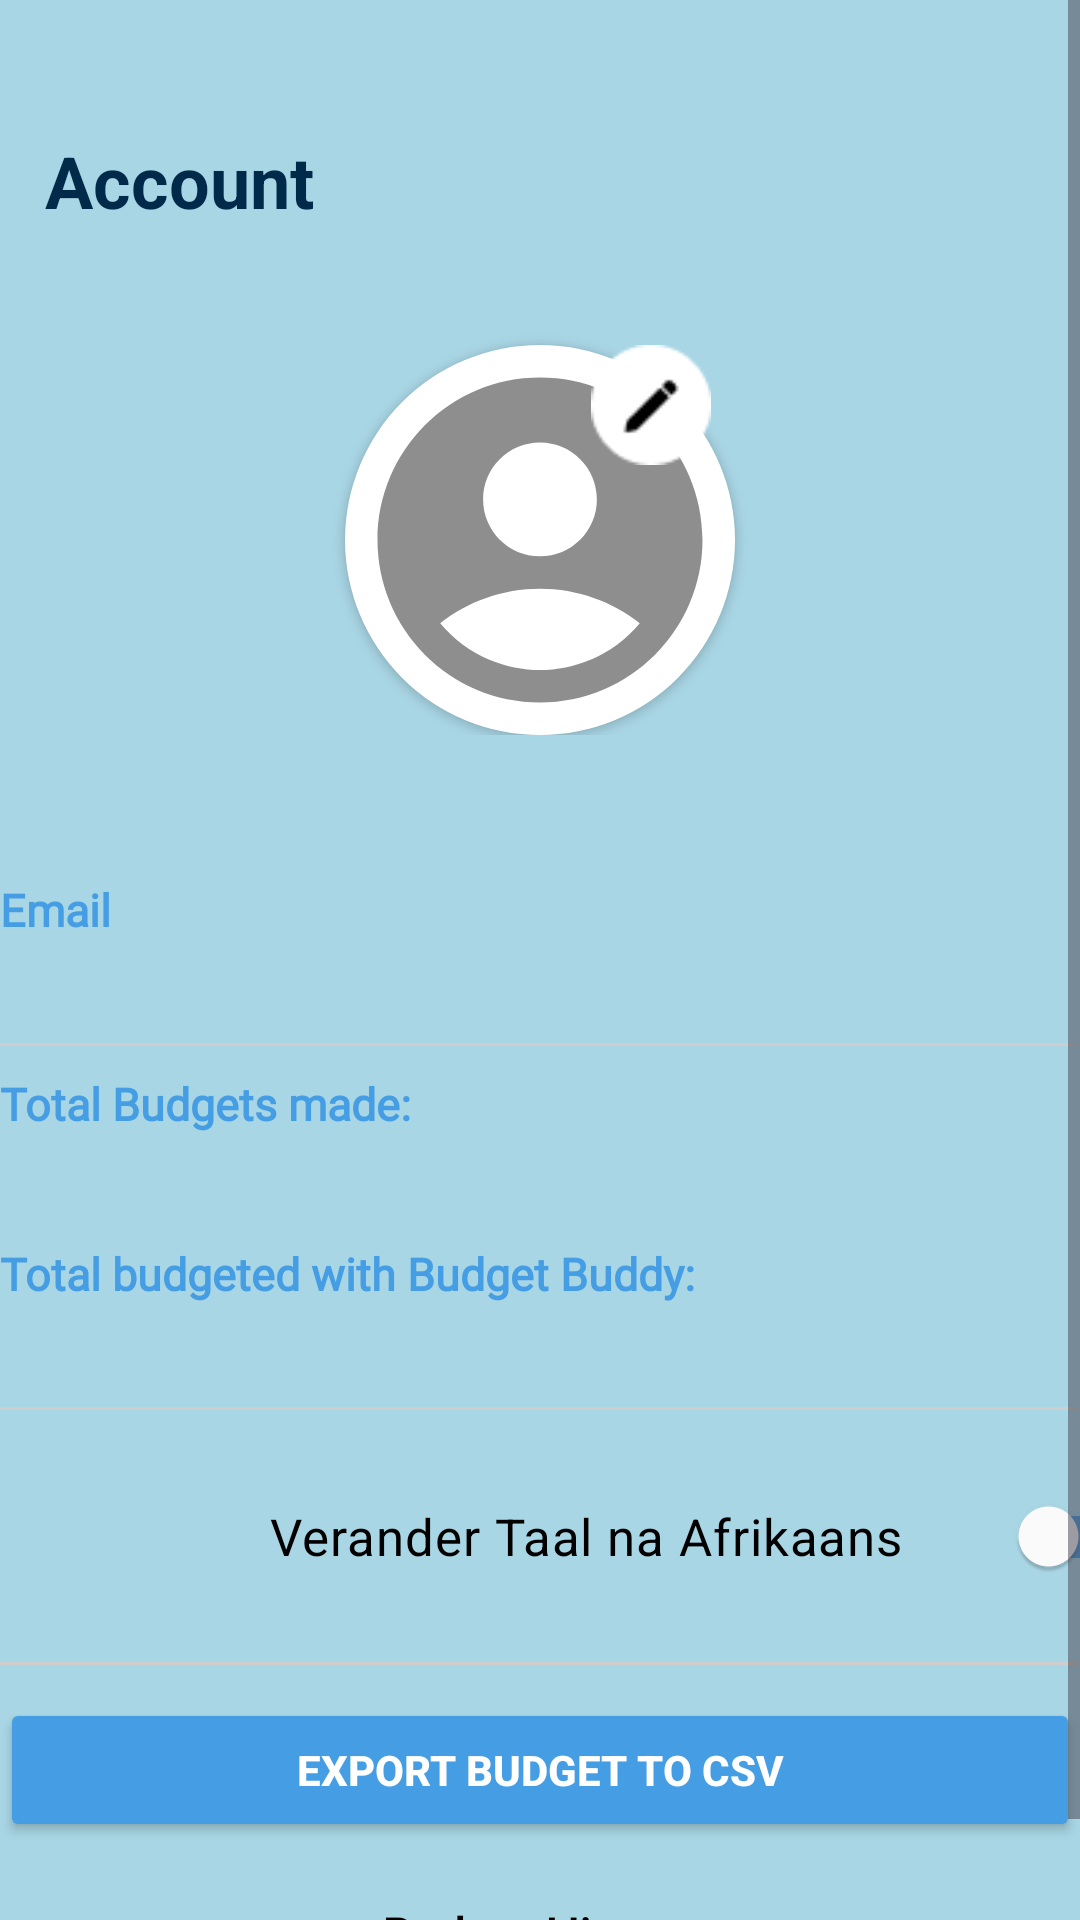

Android layout source for this screen:
<!-- AndroidManifest.xml: application theme Theme.OPSC7312_BudgetBuddy -->
<!-- res/layout/fragment_account.xml -->
<?xml version="1.0" encoding="utf-8"?>
<ScrollView xmlns:android="http://schemas.android.com/apk/res/android"
    xmlns:tools="http://schemas.android.com/tools"
    xmlns:app="http://schemas.android.com/apk/res-auto"
    android:layout_width="match_parent"
    android:layout_height="match_parent"
    android:background="@color/blue_1"
    tools:context=".activities.AccountFragment">

    <RelativeLayout
        android:layout_width="match_parent"
        android:layout_height="wrap_content"
        android:paddingTop="30dp"
        android:id="@+id/layout1">

        <LinearLayout
            android:id="@+id/linearLayout2"
            android:layout_width="match_parent"
            android:layout_height="match_parent"
            android:layout_marginTop="150dp"
            android:paddingTop="70dp"
            android:orientation="vertical"
            android:background="@drawable/dialog_background"
            android:gravity="center_horizontal">

            
            <TextView
                android:id="@+id/tv_name"
                android:layout_width="wrap_content"
                android:layout_height="wrap_content"
                android:layout_gravity="center"
                android:textColor="@color/black"
                android:textSize="20sp"
                android:textStyle="bold"
                android:layout_marginBottom="8dp" />

            <TextView
                android:id="@+id/textView2"
                android:layout_width="match_parent"
                android:layout_height="wrap_content"
                android:layout_marginTop="8dp"
                android:layout_gravity="center"
                android:text="@string/email"
                android:textColor="@color/blue"
                android:fontFamily="@font/mplus_rounded"
                android:textSize="15sp"
                android:textStyle="bold" />

            
            <TextView
                android:id="@+id/tv_email"
                android:layout_width="match_parent"
                android:layout_height="wrap_content"
                android:layout_marginTop="8dp"
                android:layout_gravity="center"
                android:textColor="@color/black"
                android:fontFamily="@font/mplus_rounded"
                android:textSize="15sp"
                android:textStyle="bold"
                android:layout_marginBottom="5dp" />

            <ImageView
                android:layout_width="match_parent"
                android:layout_height="wrap_content"
                android:contentDescription="@string/todo"
                android:src="@drawable/line_seperator"/>

            
            <TextView
                android:id="@+id/textView3"
                android:layout_width="match_parent"
                android:layout_height="wrap_content"
                android:layout_marginTop="8dp"
                android:layout_gravity="center"
                android:text="@string/total_budgets_made"
                android:textColor="@color/blue"
                android:fontFamily="@font/mplus_rounded"
                android:textSize="15sp"
                android:textStyle="bold" />

            <TextView
                android:id="@+id/tv_total_budgets"
                android:layout_width="match_parent"
                android:layout_height="wrap_content"
                android:layout_marginTop="8dp"
                android:layout_gravity="center"
                android:textColor="@color/black"
                android:fontFamily="@font/mplus_rounded"
                android:textSize="15sp"
                android:textStyle="bold"/>

            <TextView
                android:layout_width="match_parent"
                android:layout_height="wrap_content"
                android:layout_marginTop="8dp"
                android:layout_gravity="center"
                android:text="@string/total_budgeted_with_budget_buddy"
                android:textColor="@color/blue"
                android:fontFamily="@font/mplus_rounded"
                android:textSize="15sp"
                android:textStyle="bold"/>

            
                <TextView
                    android:id="@+id/tv_total_budgeted"
                    android:layout_width="match_parent"
                    android:layout_height="wrap_content"
                    android:layout_marginTop="8dp"
                    android:textColor="@color/black"
                    android:fontFamily="@font/mplus_rounded"
                    android:textSize="15sp"
                    android:textStyle="bold"
                    android:layout_marginBottom="5dp" />

            <ImageView
                android:layout_width="match_parent"
                android:layout_height="wrap_content"
                android:contentDescription="@string/todo"
                android:src="@drawable/line_seperator"/>

                

                    <LinearLayout
                        android:layout_width="match_parent"
                        android:layout_height="wrap_content"
                        android:layout_marginTop="16dp"
                        android:layout_marginBottom="16dp"
                        android:orientation="horizontal"
                        android:gravity="center_vertical">

                        <ImageView
                            android:id="@+id/icon_language"
                            android:layout_width="50dp"
                            android:layout_height="50dp"
                            android:src="@drawable/translate_icon"
                            android:contentDescription="@string/todo"
                            android:layout_marginEnd="40dp"/>

                        <androidx.appcompat.widget.SwitchCompat
                            android:id="@+id/languageSwitch"
                            android:layout_width="289dp"
                            android:layout_height="wrap_content"
                            android:textSize="17sp"
                            android:buttonTint="@color/white"
                            app:trackTint="@color/blue"
                            app:thumbTint="@color/white"
                            android:text="@string/change_language_to_afrikaans"
                            android:textColor="@color/black" />
                    </LinearLayout>


            <ImageView
                android:layout_width="match_parent"
                android:layout_height="wrap_content"
                android:contentDescription="@string/todo"
                android:src="@drawable/line_seperator"/>

            <Button
                android:id="@+id/exportBtn"
                android:layout_width="match_parent"
                android:layout_height="wrap_content"
                android:backgroundTint="@color/blue"
                android:layout_marginTop="10dp"
                android:text="@string/export_budget_to_csv"
                android:textColor="@color/white"
                android:textStyle="bold" />

                
                <TextView
                    android:layout_width="wrap_content"
                    android:layout_height="wrap_content"
                    android:layout_marginTop="20dp"
                    android:layout_gravity="center"
                    android:text="@string/budget_history"
                    android:textColor="@color/black"
                    android:fontFamily="@font/mplus_rounded"
                    android:textSize="16sp"
                    android:textStyle="bold"
                    android:layout_marginBottom="20dp" />

            <androidx.recyclerview.widget.RecyclerView
                android:id="@+id/BudgetHistoryListView"
                android:layout_width="match_parent"
                android:layout_height="wrap_content"/>

        </LinearLayout>

        <TextView
            android:id="@+id/pageName"
            android:layout_width="200dp"
            android:layout_height="50dp"
            android:layout_alignParentStart="true"
            android:layout_alignParentTop="true"
            android:layout_marginStart="15dp"
            android:layout_marginTop="14dp"
            android:text="@string/account"
            android:textColor="@color/blue_10"
            android:textSize="24sp"
            android:textStyle="bold" />


        <androidx.constraintlayout.widget.ConstraintLayout
            android:layout_width="match_parent"
            android:layout_height="wrap_content">

            
            <com.google.android.material.imageview.ShapeableImageView
                android:id="@+id/profile_image"
                android:layout_width="130dp"
                android:layout_height="130dp"
                android:layout_centerHorizontal="true"
                android:layout_marginTop="85dp"
                android:adjustViewBounds="true"
                android:background="@color/white"
                android:elevation="2dp"
                android:scaleType="centerCrop"
                android:src="@drawable/baseline_account_circle_24"
                app:shapeAppearanceOverlay="@style/RoundedSquare"
                app:layout_constraintTop_toTopOf="parent"
                app:layout_constraintStart_toStartOf="parent"
                app:layout_constraintEnd_toEndOf="parent"
            />
            <ImageView
                android:id="@+id/change_profile_icon"
                android:layout_width="40dp"
                android:layout_height="40dp"
                android:contentDescription="@string/todo"
                android:src="@drawable/change_profile_icon"
                android:layout_marginEnd="8dp"
                android:layout_marginBottom="8dp"
                android:elevation="4dp"
                app:layout_constraintTop_toTopOf="@id/profile_image"
                app:layout_constraintEnd_toEndOf="@id/profile_image"
                android:clickable="true"
                android:focusable="true"
            />

        </androidx.constraintlayout.widget.ConstraintLayout>



    </RelativeLayout>
</ScrollView>
<!-- resources referenced by this layout -->
<resources>
  <color name="black">#000000</color>
  <color name="blue">#459DE4</color>
  <color name="blue_1">#A9D6E5</color>
  <color name="blue_10">#012A4A</color>
  <color name="white">#FFFFFF</color>
  <!-- drawable baseline_account_circle_24 (drawable) -->
  <vector xmlns:android="http://schemas.android.com/apk/res/android" android:height="24dp" android:tint="#8E8E8E" android:viewportHeight="24" android:viewportWidth="24" android:width="24dp">
        
      <path android:fillColor="@android:color/white" android:pathData="M12,2C6.48,2 2,6.48 2,12s4.48,10 10,10s10,-4.48 10,-10S17.52,2 12,2zM12,6c1.93,0 3.5,1.57 3.5,3.5S13.93,13 12,13s-3.5,-1.57 -3.5,-3.5S10.07,6 12,6zM12,20c-2.03,0 -4.43,-0.82 -6.14,-2.88C7.55,15.8 9.68,15 12,15s4.45,0.8 6.14,2.12C16.43,19.18 14.03,20 12,20z"/>
      
  </vector>
  <!-- drawable change_profile_icon: png bitmap (drawable, 813 bytes) -->
  <!-- drawable line_seperator: png bitmap (drawable, 158 bytes) -->
  <string name="account">Account</string>
  <string name="budget_history">Budget History</string>
  <string name="change_language_to_afrikaans">Verander Taal na Afrikaans</string>
  <string name="email">Email</string>
  <string name="export_budget_to_csv">Export Budget to CSV</string>
  <string name="todo">TODO</string>
  <string name="total_budgeted_with_budget_buddy">Total budgeted with Budget Buddy:</string>
  <string name="total_budgets_made">Total Budgets made:</string>
  <style name="RoundedSquare">
          <item name="cornerSize">50%</item>
          <item name="cornerFamily">rounded</item>
          <item name="color">@color/white</item>
      </style>
  <style name="Theme.OPSC7312_BudgetBuddy" parent="Base.Theme.OPSC7312_BudgetBuddy" />
  <style name="Base.Theme.OPSC7312_BudgetBuddy" parent="Theme.Material3.DayNight.NoActionBar">
          
          
      </style>
</resources>
